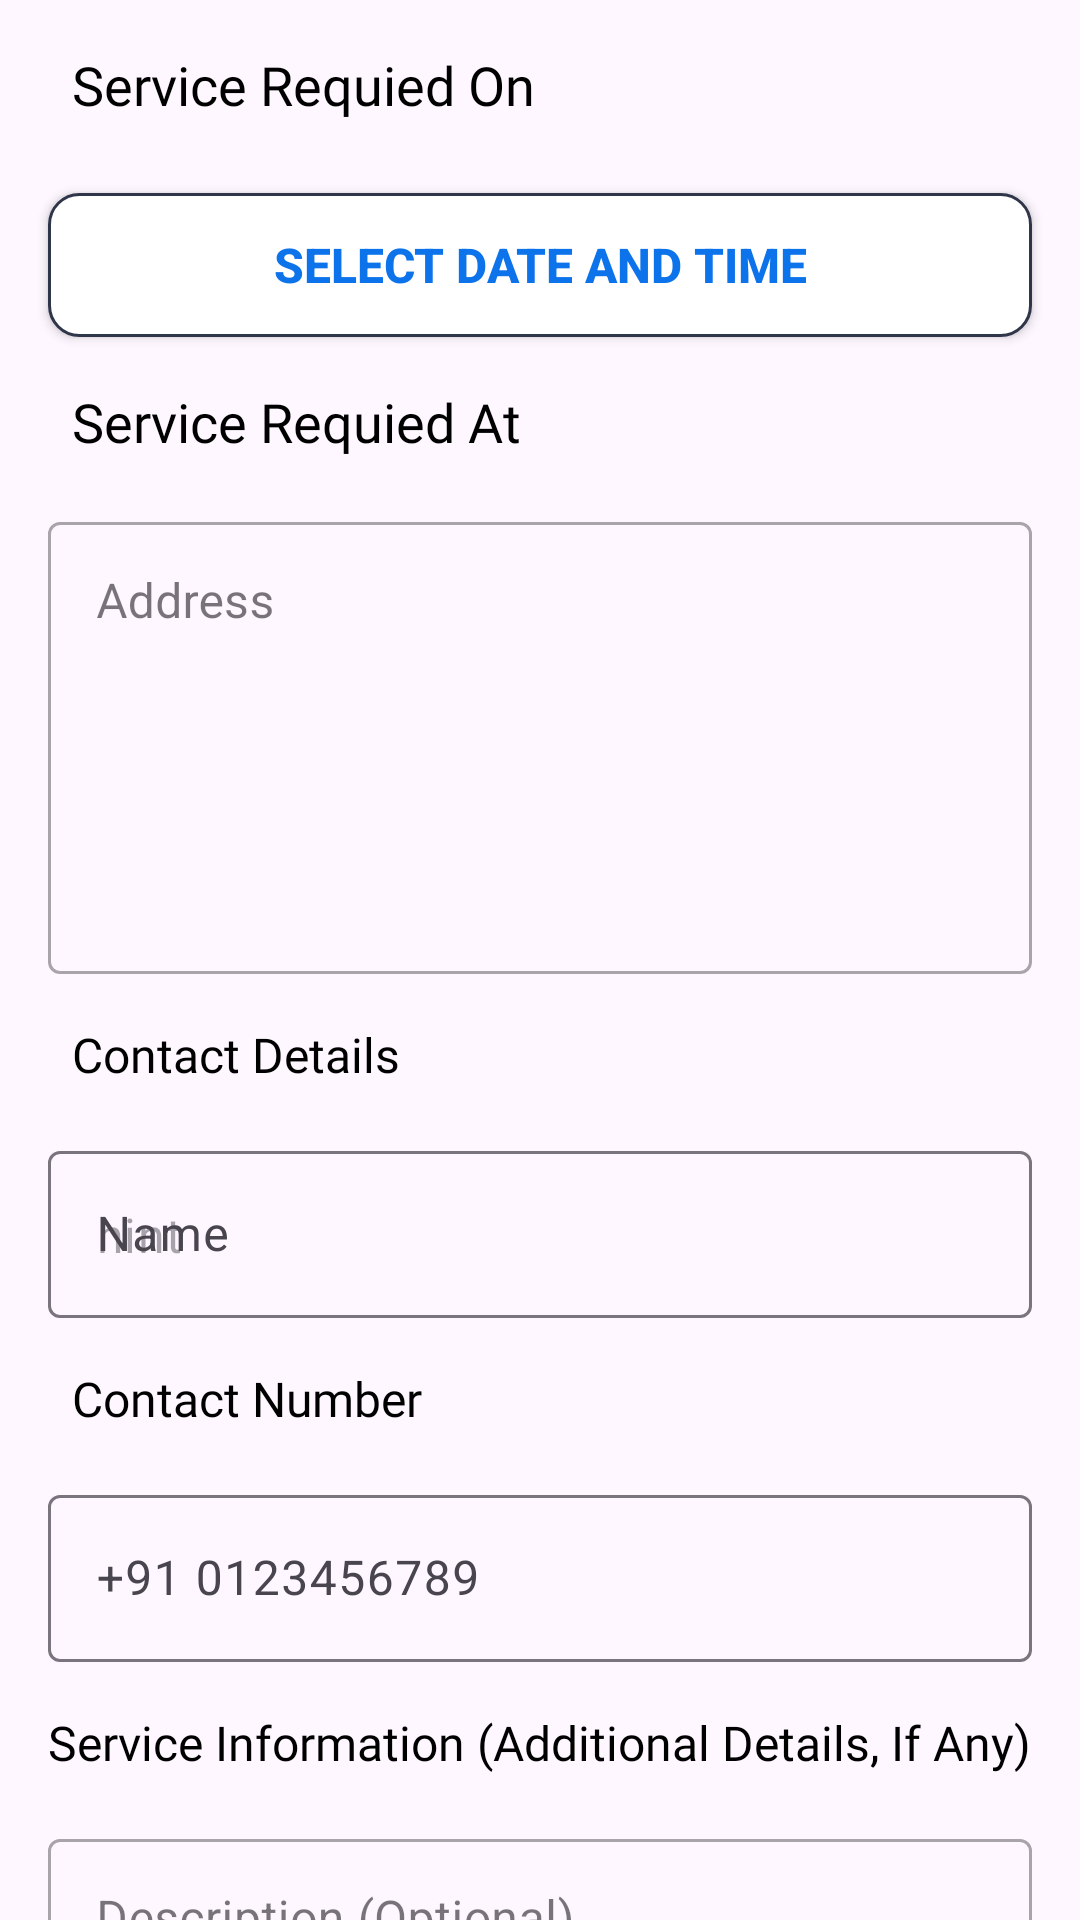

Produce the Android XML layout that renders to this screen, including the resource entries it uses.
<!-- AndroidManifest.xml: application theme Theme.HouseGuru -->
<!-- res/layout/activity_detail.xml -->
<?xml version="1.0" encoding="utf-8"?>
<androidx.core.widget.NestedScrollView xmlns:android="http://schemas.android.com/apk/res/android"
    xmlns:app="http://schemas.android.com/apk/res-auto"
    xmlns:tools="http://schemas.android.com/tools"
    android:layout_width="match_parent"
    android:layout_height="match_parent"
    tools:context=".Detail">

    <androidx.constraintlayout.widget.ConstraintLayout
        android:layout_width="match_parent"
        android:layout_height="match_parent">

        <TextView
            android:id="@+id/textView15"
            android:layout_width="wrap_content"
            android:layout_height="wrap_content"
            android:layout_marginStart="24dp"
            android:layout_marginTop="16dp"
            android:fontFamily="@font/roboto_bold"
            android:text="Service Requied On"
            android:textColor="@color/black"
            android:textSize="18sp"
            app:layout_constraintStart_toStartOf="parent"
            app:layout_constraintTop_toTopOf="parent" />

        <androidx.appcompat.widget.AppCompatButton
            android:id="@+id/button"
            android:layout_width="match_parent"
            android:layout_height="wrap_content"
            android:layout_marginStart="16dp"
            android:layout_marginTop="24dp"
            android:layout_marginEnd="16dp"
            android:text="Select Date and Time"
            android:textColor="#0C73EB"
            android:textStyle="bold"
            android:textSize="16sp"
            android:background="@drawable/button_bg"
            app:layout_constraintEnd_toEndOf="parent"
            app:layout_constraintStart_toStartOf="parent"
            app:layout_constraintTop_toBottomOf="@+id/textView15" />

        <TextView
            android:id="@+id/textView16"
            android:layout_width="wrap_content"
            android:layout_height="wrap_content"
            android:layout_marginStart="24dp"
            android:layout_marginTop="16dp"
            android:fontFamily="@font/roboto_bold"
            android:text="Service Requied At"
            android:textColor="@color/black"
            android:textSize="18sp"
            app:layout_constraintStart_toStartOf="parent"
            app:layout_constraintTop_toBottomOf="@+id/button" />

        <com.google.android.material.textfield.TextInputLayout
            android:id="@+id/textInputLayout"
            style="@style/Widget.MaterialComponents.TextInputLayout.OutlinedBox"
            android:layout_width="match_parent"
            android:layout_height="wrap_content"
            android:layout_marginStart="16dp"
            android:layout_marginTop="16dp"
            android:layout_marginEnd="16dp"
            app:boxBackgroundMode="outline"
            app:layout_constraintEnd_toEndOf="parent"
            app:layout_constraintStart_toStartOf="parent"
            app:layout_constraintTop_toBottomOf="@+id/textView16">

            <com.google.android.material.textfield.TextInputEditText
                android:layout_width="match_parent"
                android:layout_height="wrap_content"
                android:gravity="top|left"
                android:hint="Address"
                android:inputType="textMultiLine"
                android:lines="6"
                android:overScrollMode="always"
                android:scrollbarStyle="insideInset"
                android:scrollbars="vertical"
                android:scrollHorizontally="false" />

        </com.google.android.material.textfield.TextInputLayout>

        <TextView
            android:id="@+id/textView18"
            android:layout_width="wrap_content"
            android:layout_height="wrap_content"
            android:layout_marginStart="24dp"
            android:layout_marginTop="16dp"
            android:layout_weight="1"
            android:fontFamily="@font/roboto_bold"
            android:text="Contact Details"
            android:textColor="@color/black"
            android:textSize="16sp"
            app:layout_constraintStart_toStartOf="parent"
            app:layout_constraintTop_toBottomOf="@+id/textInputLayout" />

        <com.google.android.material.textfield.TextInputLayout
            android:id="@+id/textInputLayout3"
            android:layout_width="match_parent"
            android:layout_height="wrap_content"
            android:layout_marginStart="16dp"
            android:layout_marginTop="16dp"
            android:layout_marginEnd="16dp"
            android:hint="Name"
            app:boxBackgroundMode="outline"
            app:layout_constraintEnd_toEndOf="parent"
            app:layout_constraintStart_toStartOf="parent"
            app:layout_constraintTop_toBottomOf="@+id/textView18">

            <com.google.android.material.textfield.TextInputEditText
                android:layout_width="match_parent"
                android:layout_height="wrap_content"
                android:hint="hint"
                android:inputType="textPersonName" />
        </com.google.android.material.textfield.TextInputLayout>

        <TextView
            android:id="@+id/textView19"
            android:layout_width="wrap_content"
            android:layout_height="wrap_content"
            android:layout_marginStart="24dp"
            android:layout_marginTop="16dp"
            android:fontFamily="@font/roboto_bold"
            android:text="Contact Number"
            android:textColor="@color/black"
            android:textSize="16sp"
            app:layout_constraintStart_toStartOf="parent"
            app:layout_constraintTop_toBottomOf="@+id/textInputLayout3" />

        <com.google.android.material.textfield.TextInputLayout
            android:id="@+id/textInputLayout4"
            android:layout_width="match_parent"
            android:layout_height="wrap_content"
            android:layout_marginStart="16dp"
            android:layout_marginTop="16dp"
            android:layout_marginEnd="16dp"
            app:boxBackgroundMode="outline"
            app:layout_constraintEnd_toEndOf="parent"
            app:layout_constraintStart_toStartOf="parent"
            app:layout_constraintTop_toBottomOf="@+id/textView19"
            app:prefixText="+91">

            <com.google.android.material.textfield.TextInputEditText
                android:layout_width="match_parent"
                android:layout_height="wrap_content"
                android:hint="+91 0123456789"
                android:inputType="number" />
        </com.google.android.material.textfield.TextInputLayout>

        <TextView
            android:id="@+id/textView17"
            android:layout_width="wrap_content"
            android:layout_height="wrap_content"
            android:layout_marginStart="16dp"
            android:layout_marginTop="16dp"
            android:fontFamily="@font/roboto_bold"
            android:text="Service Information (Additional Details, If Any)"
            android:textColor="@color/black"
            android:textSize="16sp"
            app:layout_constraintStart_toStartOf="parent"
            app:layout_constraintTop_toBottomOf="@+id/textInputLayout4" />

        <com.google.android.material.textfield.TextInputLayout
            android:id="@+id/textInputLayout2"
            style="@style/Widget.MaterialComponents.TextInputLayout.OutlinedBox"
            android:layout_width="match_parent"
            android:layout_height="wrap_content"
            android:layout_marginStart="16dp"
            android:layout_marginTop="16dp"
            android:layout_marginEnd="16dp"
            app:boxBackgroundMode="outline"
            app:layout_constraintEnd_toEndOf="parent"
            app:layout_constraintStart_toStartOf="parent"
            app:layout_constraintTop_toBottomOf="@+id/textView17">

            <com.google.android.material.textfield.TextInputEditText
                android:layout_width="match_parent"
                android:layout_height="wrap_content"
                android:gravity="top|left"
                android:hint="Description (Optional)"
                android:inputType="textMultiLine"
                android:lines="6"
                android:overScrollMode="always"
                android:scrollbarStyle="insideInset"
                android:scrollbars="vertical"
                android:scrollHorizontally="false" />

        </com.google.android.material.textfield.TextInputLayout>


        <androidx.cardview.widget.CardView
            android:id="@+id/cardView3"
            android:layout_width="match_parent"
            android:layout_height="wrap_content"
            android:layout_marginStart="16dp"
            android:layout_marginTop="16dp"
            android:layout_marginEnd="16dp"
            android:backgroundTint="#0C73EB"
            app:layout_constraintEnd_toEndOf="parent"
            app:layout_constraintStart_toStartOf="parent"
            app:layout_constraintTop_toBottomOf="@+id/textInputLayout2">

            <LinearLayout
                android:layout_width="match_parent"
                android:layout_height="match_parent"
                android:orientation="vertical"
                android:padding="8dp">

                <TextView
                    android:layout_width="match_parent"
                    android:layout_height="wrap_content"
                    android:layout_margin="5dp"
                    android:fontFamily="@font/roboto"
                    android:gravity="left|center_vertical"
                    android:paddingLeft="12sp"
                    android:text="@string/description"
                    android:textColor="@color/white"
                    android:textSize="16sp" />

                <TextView
                    android:layout_width="match_parent"
                    android:layout_height="wrap_content"
                    android:layout_margin="5dp"
                    android:gravity="left|center_vertical"
                    android:paddingLeft="12sp"
                    android:text="@string/description2"
                    android:textColor="@color/white"
                    android:textSize="16sp" />

            </LinearLayout>


        </androidx.cardview.widget.CardView>

        <androidx.appcompat.widget.AppCompatButton
            android:layout_width="match_parent"
            android:layout_height="wrap_content"
            android:layout_marginStart="16dp"
            android:layout_marginTop="16dp"
            android:layout_marginEnd="16dp"
            android:layout_marginBottom="16dp"
            android:background="#F9E831"
            android:text="Continue"
            android:textAllCaps="false"
            android:textColor="@color/black"
            android:textSize="16sp"
            app:layout_constraintBottom_toBottomOf="parent"
            app:layout_constraintEnd_toEndOf="parent"
            app:layout_constraintStart_toStartOf="parent"
            app:layout_constraintTop_toBottomOf="@+id/cardView3" />



    </androidx.constraintlayout.widget.ConstraintLayout>

</androidx.core.widget.NestedScrollView>
<!-- resources referenced by this layout -->
<resources>
  <color name="black">#FF000000</color>
  <color name="white">#FFFFFFFF</color>
  <!-- drawable button_bg (drawable) -->
  <?xml version="1.0" encoding="utf-8"?>
  <shape xmlns:android="http://schemas.android.com/apk/res/android">
  
  
     <solid android:color="@color/white"/>
      <corners android:radius="10dp"/>
      <stroke android:width="1dp" android:color="@color/gray91"/>
  </shape>
  <string name="description">.   Our Expert Service Provider Will Send Your a \n    Detail Based On Your Specific Cleaning \n    Requirements.</string>
  <string name="description2">.  Please Ensure That You give As Much Detail \n   As Possible To Get Best Quote.</string>
  <style name="Theme.HouseGuru" parent="Base.Theme.HouseGuru" />
  <color name="gray91">#30364A</color>
  <style name="Base.Theme.HouseGuru" parent="Theme.Material3.Light.NoActionBar">
          
          <item name="colorAccent">#0C73EB</item>
          <item name="colorPrimary">#2196F3</item>
  
          
      </style>
</resources>
